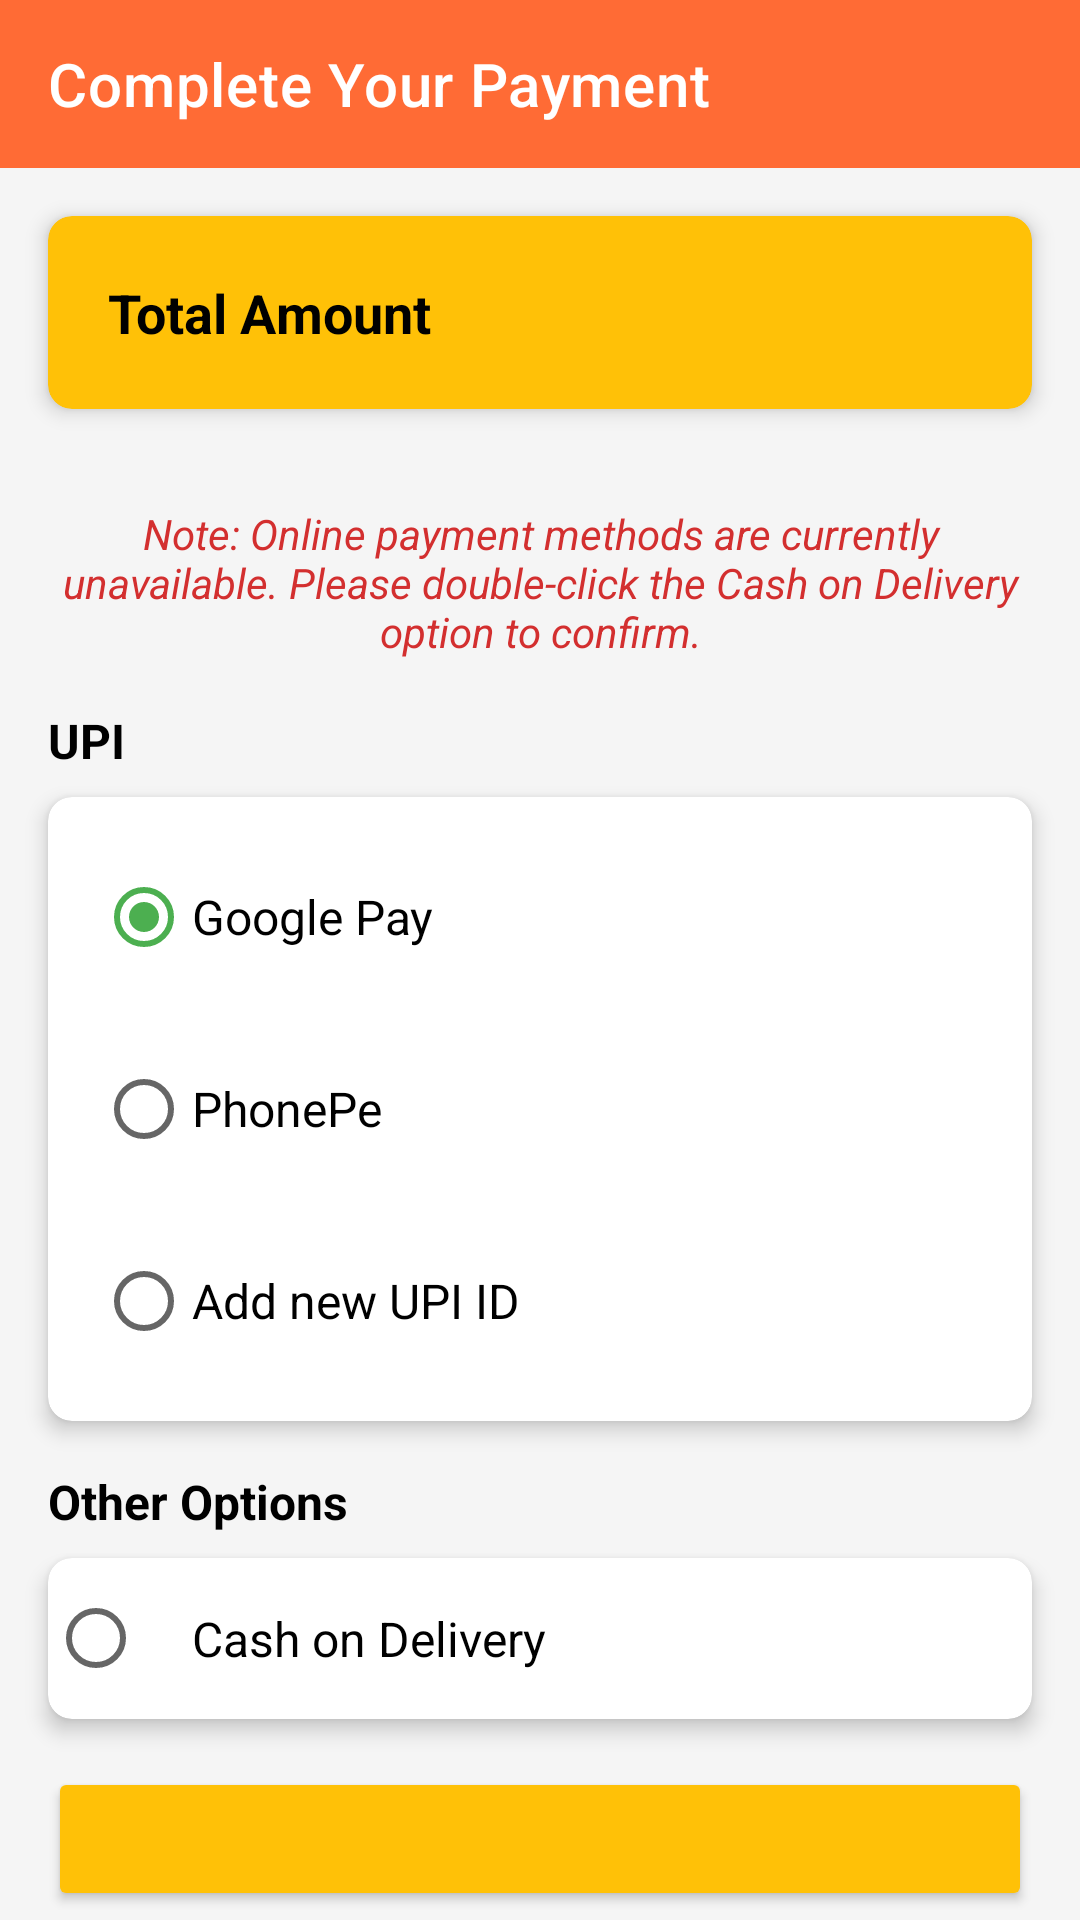

Android layout source for this screen:
<!-- AndroidManifest.xml: application theme Theme.Customer_app -->
<!-- res/layout/activity_payment.xml -->
<?xml version="1.0" encoding="utf-8"?>
<RelativeLayout xmlns:android="http://schemas.android.com/apk/res/android"
    xmlns:app="http://schemas.android.com/apk/res-auto"
    xmlns:tools="http://schemas.android.com/tools"
    android:layout_width="match_parent"
    android:layout_height="match_parent"
    android:background="#F5F5F5"
    tools:context=".activities.PaymentActivity">

    
    <LinearLayout
        android:layout_width="match_parent"
        android:layout_height="match_parent"
        android:orientation="vertical">

        <androidx.appcompat.widget.Toolbar
            android:id="@+id/toolbar_payment"
            android:layout_width="match_parent"
            android:layout_height="?attr/actionBarSize"
            android:background="?attr/colorPrimary"
            app:title="Complete Your Payment"
            app:titleTextColor="@color/white" />

        <androidx.cardview.widget.CardView
            android:layout_width="match_parent"
            android:layout_height="wrap_content"
            android:layout_margin="16dp"
            app:cardCornerRadius="8dp"
            app:cardElevation="4dp"
            app:cardBackgroundColor="@color/pay_button_yellow">

            <LinearLayout
                android:layout_width="match_parent"
                android:layout_height="wrap_content"
                android:orientation="horizontal"
                android:padding="20dp">

                <TextView
                    android:layout_width="0dp"
                    android:layout_height="wrap_content"
                    android:layout_weight="1"
                    android:text="Total Amount"
                    android:textSize="18sp"
                    android:textStyle="bold"
                    android:textColor="@color/black"/>

                <TextView
                    android:id="@+id/tv_total_amount"
                    android:layout_width="wrap_content"
                    android:layout_height="wrap_content"
                    tools:text="₹182"
                    android:textColor="@color/black"
                    android:textSize="18sp"
                    android:textStyle="bold" />
            </LinearLayout>
        </androidx.cardview.widget.CardView>

        <TextView
            android:id="@+id/tv_payment_note"
            android:layout_width="match_parent"
            android:layout_height="wrap_content"
            android:layout_marginStart="16dp"
            android:layout_marginEnd="16dp"
            android:layout_marginTop="16dp"
            android:gravity="center"
            android:text="Note: Online payment methods are currently unavailable. Please double-click the Cash on Delivery option to confirm."
            android:textColor="#D32F2F"
            android:textSize="14sp"
            android:textStyle="italic" />
        <TextView
            android:layout_width="wrap_content"
            android:layout_height="wrap_content"
            android:layout_marginStart="16dp"
            android:layout_marginTop="16dp"
            android:text="UPI"
            android:textSize="16sp"
            android:textStyle="bold"
            android:textColor="@color/black"/>

        <androidx.cardview.widget.CardView
            android:layout_width="match_parent"
            android:layout_height="wrap_content"
            android:layout_marginHorizontal="16dp"
            android:layout_marginTop="8dp"
            app:cardCornerRadius="8dp"
            app:cardElevation="4dp">

            
            <RadioGroup
                android:id="@+id/rg_upi_options"
                android:layout_width="match_parent"
                android:layout_height="wrap_content"
                android:padding="16dp">

                <RadioButton
                    android:id="@+id/rb_google_pay"
                    android:layout_width="wrap_content"
                    android:layout_height="wrap_content"
                    android:text="Google Pay"
                    android:checked="true"
                    android:textSize="16sp" />

                <RadioButton
                    android:id="@+id/rb_phonepe"
                    android:layout_width="wrap_content"
                    android:layout_height="wrap_content"
                    android:layout_marginTop="16dp"
                    android:text="PhonePe"
                    android:textSize="16sp" />

                <RadioButton
                    android:id="@+id/rb_add_upi"
                    android:layout_width="wrap_content"
                    android:layout_height="wrap_content"
                    android:layout_marginTop="16dp"
                    android:text="Add new UPI ID"
                    android:textSize="16sp" />
            </RadioGroup>
        </androidx.cardview.widget.CardView>

        <TextView
            android:layout_width="wrap_content"
            android:layout_height="wrap_content"
            android:layout_marginStart="16dp"
            android:layout_marginTop="16dp"
            android:text="Other Options"
            android:textSize="16sp"
            android:textStyle="bold"
            android:textColor="@color/black"/>

        <androidx.cardview.widget.CardView
            android:layout_width="match_parent"
            android:layout_height="wrap_content"
            android:layout_marginHorizontal="16dp"
            android:layout_marginTop="8dp"
            app:cardCornerRadius="8dp"
            app:cardElevation="4dp">

            <RadioButton
                android:id="@+id/rb_cod"
                android:layout_width="match_parent"
                android:layout_height="wrap_content"
                android:text="Cash on Delivery"
                android:padding="16dp"
                android:textSize="16sp" />
        </androidx.cardview.widget.CardView>

        
        <Space
            android:layout_width="match_parent"
            android:layout_height="0dp"
            android:layout_weight="1"/>

        <Button
            android:id="@+id/btn_pay"
            android:layout_width="match_parent"
            android:layout_height="wrap_content"
            android:layout_margin="16dp"
            android:backgroundTint="#FFC107"
            tools:text="Pay ₹182"
            android:textColor="@android:color/black" />

    </LinearLayout>

    
    <ProgressBar
        android:id="@+id/progress_bar_payment"
        android:layout_width="wrap_content"
        android:layout_height="wrap_content"
        android:layout_centerInParent="true"
        android:visibility="gone"
        tools:visibility="visible" />

</RelativeLayout>
<!-- resources referenced by this layout -->
<resources>
  <color name="black">#000000</color>
  <color name="pay_button_yellow">#FFC107</color>
  <color name="white">#FFFFFF</color>
  <style name="Theme.Customer_app" parent="Theme.MaterialComponents.DayNight.DarkActionBar">
          <item name="colorPrimary">@color/food_orange</item>
          <item name="colorPrimaryVariant">@color/food_orange_dark</item>
          <item name="colorOnPrimary">@color/white</item>
  
          <item name="colorSecondary">@color/fresh_green</item>
          <item name="colorSecondaryVariant">@color/fresh_green_dark</item>
          <item name="colorOnSecondary">@color/white</item>
  
          <item name="android:colorBackground">@color/background_light</item>
          <item name="colorSurface">@color/white</item>
          <item name="colorOnSurface">@color/text_dark</item>
          <item name="colorOnBackground">@color/text_dark</item>
  
          <item name="android:statusBarColor" tools:targetApi="l">?attr/colorPrimaryVariant</item>
          <item name="android:windowLightStatusBar" tools:targetApi="m">false</item>
  
          <item name="colorError">@color/error_red</item>
          <item name="colorOnError">@color/white</item>
  
          
          <item name="textAppearanceHeadline6">@style/TextAppearance.MaterialComponents.Headline6</item>
          <item name="textAppearanceSubtitle1">@style/TextAppearance.MaterialComponents.Subtitle1</item>
          <item name="textAppearanceBody1">@style/TextAppearance.MaterialComponents.Body1</item>
      </style>
  <color name="food_orange">#FF6B35</color>
  <color name="food_orange_dark">#E55A2B</color>
  <color name="fresh_green">#4CAF50</color>
  <color name="fresh_green_dark">#388E3C</color>
  <color name="background_light">#FAFAFA</color>
  <color name="text_dark">#212121</color>
  <color name="error_red">#F44336</color>
</resources>
